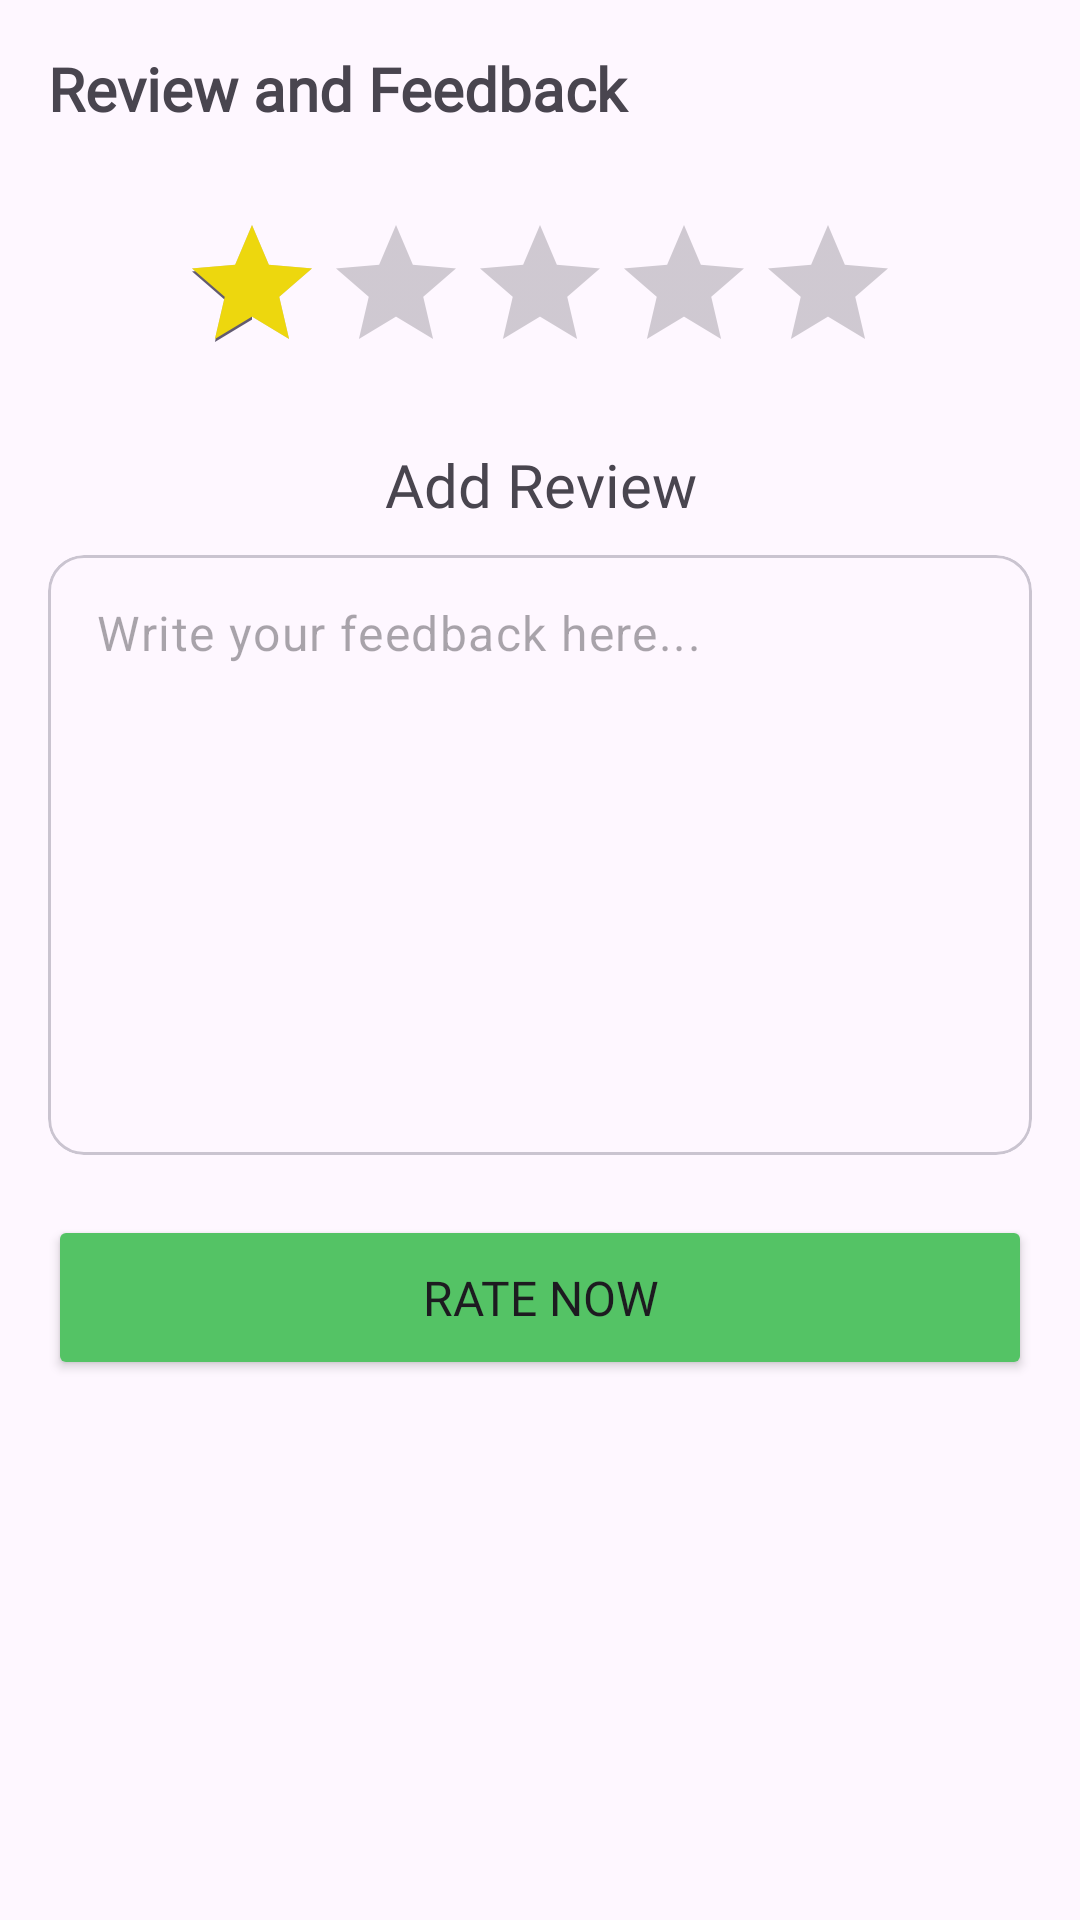

Write the Android layout XML for this screen, with the resource values it uses.
<!-- AndroidManifest.xml: application theme Theme.FixIt -->
<!-- res/layout/activity_reviews.xml -->
<?xml version="1.0" encoding="utf-8"?>
<androidx.constraintlayout.widget.ConstraintLayout xmlns:android="http://schemas.android.com/apk/res/android"
    xmlns:app="http://schemas.android.com/apk/res-auto"
    xmlns:tools="http://schemas.android.com/tools"
    android:id="@+id/main"
    android:layout_width="match_parent"
    android:layout_height="match_parent"
    tools:context=".ReviewsActivity">

    <LinearLayout
        android:layout_width="0dp"
        android:layout_height="0dp"
        android:orientation="vertical"
        android:padding="16dp"
        app:layout_constraintBottom_toBottomOf="parent"
        app:layout_constraintEnd_toEndOf="parent"
        app:layout_constraintStart_toStartOf="parent"
        app:layout_constraintTop_toTopOf="parent">

        <TextView
            android:id="@+id/reviews_title_text"
            android:layout_width="match_parent"
            android:layout_height="wrap_content"
            android:fontFamily="@font/lato_bold"
            android:gravity="center_vertical"
            android:paddingBottom="8dp"
            android:text="Review and Feedback"
            android:textAlignment="viewStart"
            android:textSize="20sp"
            android:textStyle="bold" />

        <RatingBar
            android:id="@+id/reviews_rating_bar"
            android:layout_width="wrap_content"
            android:layout_height="wrap_content"
            android:layout_gravity="center_horizontal"
            android:layout_marginTop="20dp"
            android:isIndicator="false"
            android:numStars="5"
            android:progressTint="@color/yellow"
            android:rating="1"
            android:stepSize="1"
            android:theme="@style/Base.Widget.AppCompat.RatingBar" />

        <TextView
            android:id="@+id/textView49"
            android:layout_width="match_parent"
            android:layout_height="wrap_content"
            android:layout_marginTop="20dp"
            android:fontFamily="@font/lato_bold"
            android:text="Add Review"
            android:textAlignment="center"
            android:textSize="20sp" />

        <com.google.android.material.card.MaterialCardView
            android:layout_width="match_parent"
            android:layout_height="200dp"
            android:layout_marginTop="10dp" >

            <EditText
                android:id="@+id/reviews_feedback_edittext"
                style="@style/Widget.Material3.TextInputEditText.OutlinedBox"
                android:layout_width="match_parent"
                android:layout_height="match_parent"
                android:ems="10"
                android:gravity="start|top"
                android:hint='Write your feedback here...'
                android:inputType="textMultiLine"
                android:paddingTop="15dp"
                android:paddingBottom="2dp" />
        </com.google.android.material.card.MaterialCardView>

        <Button
            android:id="@+id/reviews_rateNow_btn"
            android:layout_width="match_parent"
            android:layout_height="55dp"
            android:layout_marginTop="20dp"
            android:backgroundTint="@color/mint_green"
            android:fontFamily="@font/lato_semibold"
            android:text="Rate Now"
            android:textSize="16sp"
            app:cornerRadius="8dp" />

    </LinearLayout>

</androidx.constraintlayout.widget.ConstraintLayout>
<!-- resources referenced by this layout -->
<resources>
  <color name="mint_green">#54C365</color>
  <color name="yellow">#EDD70E</color>
  <style name="Theme.FixIt" parent="Base.Theme.FixIt" />
  <style name="Base.Theme.FixIt" parent="Theme.Material3.DayNight.NoActionBar">
          
          
      </style>
</resources>
